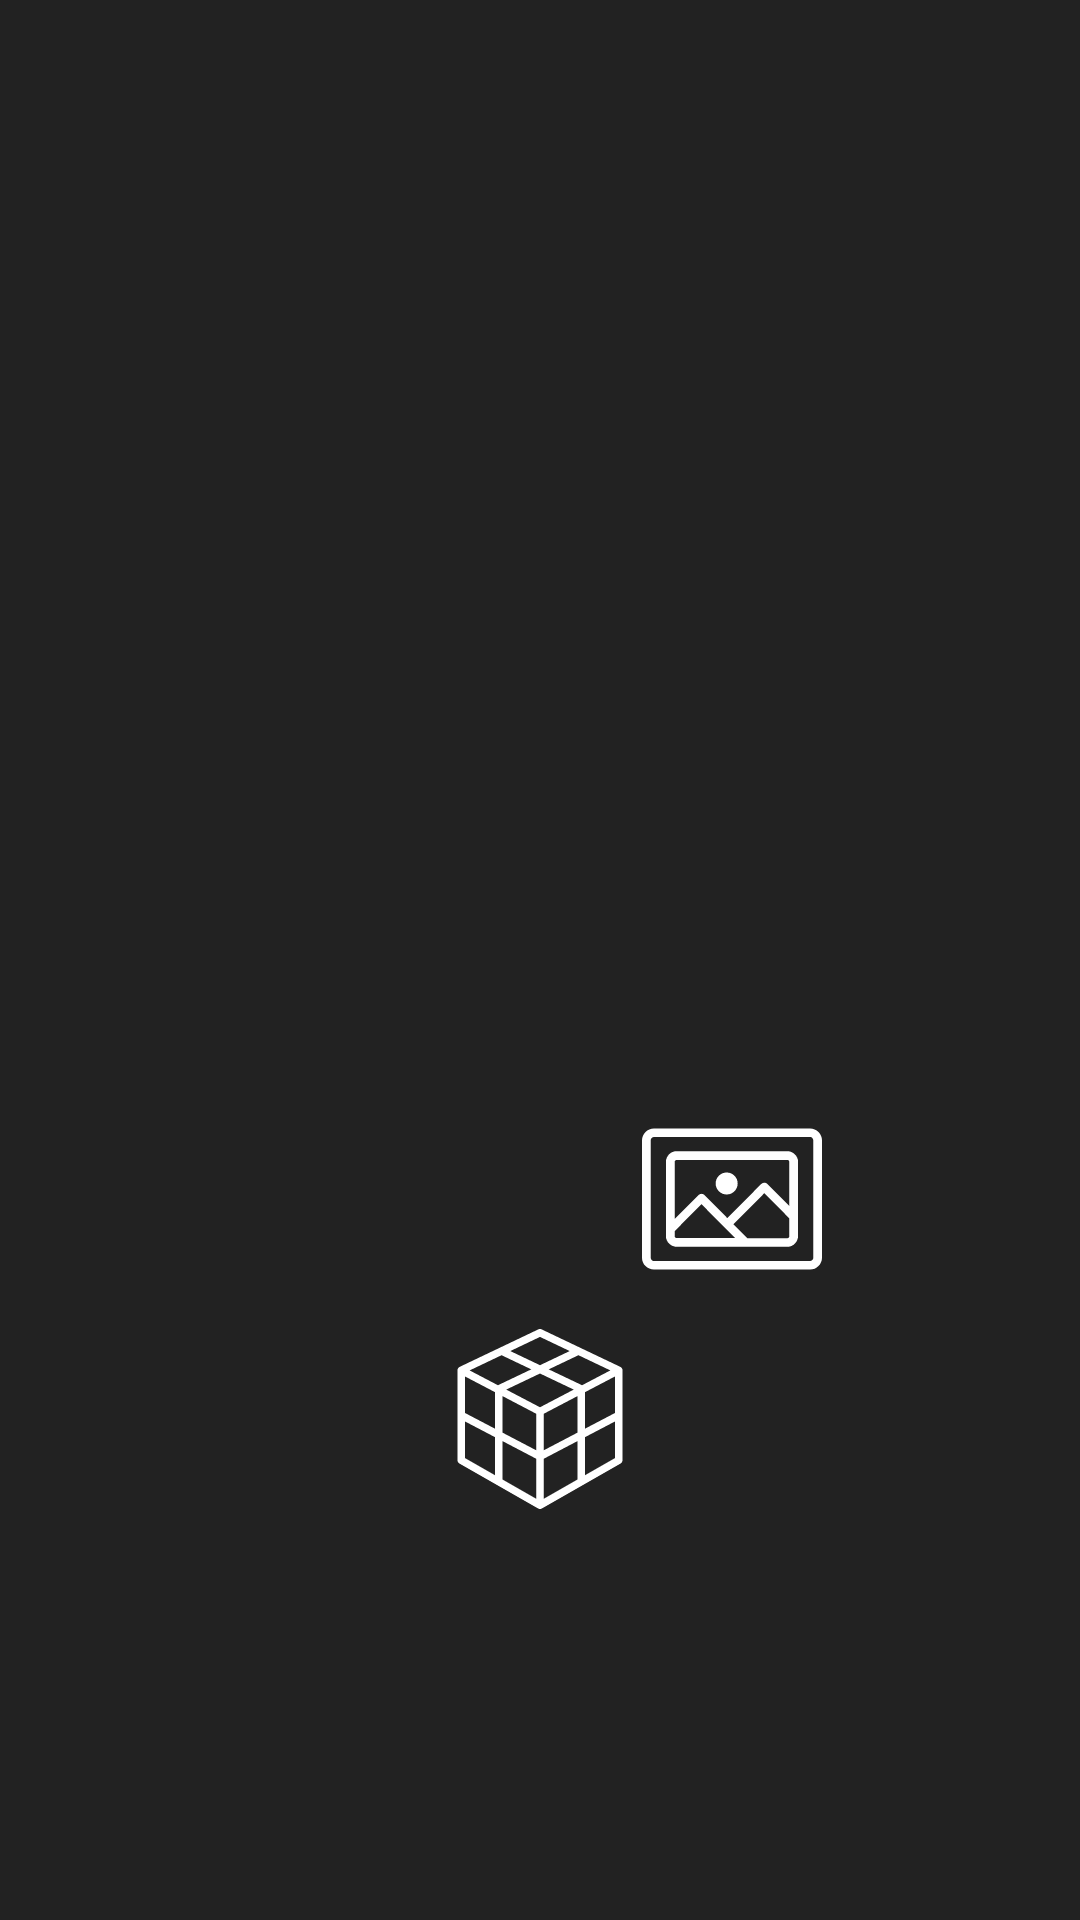

Reconstruct the res/layout file that produces this screen, plus the resources it refers to.
<!-- AndroidManifest.xml: application theme AppTheme -->
<!-- res/layout/activity_main.xml -->
<?xml version="1.0" encoding="utf-8"?>
<androidx.constraintlayout.widget.ConstraintLayout xmlns:android="http://schemas.android.com/apk/res/android"
    xmlns:app="http://schemas.android.com/apk/res-auto"
    xmlns:tools="http://schemas.android.com/tools"
    android:layout_width="match_parent"
    android:layout_height="match_parent"
    android:background="@color/colorPrimary"
    tools:context=".MainActivity">

    
    <ImageButton
        android:id="@+id/cameraButton"
        android:layout_width="wrap_content"
        android:layout_height="wrap_content"
        android:backgroundTint="#00FFFFFF"
        android:tint="#FFFFFFFF"
        app:layout_constraintBottom_toBottomOf="parent"
        app:layout_constraintEnd_toEndOf="parent"
        app:layout_constraintHorizontal_bias="0.267"
        app:layout_constraintStart_toStartOf="parent"
        app:layout_constraintTop_toTopOf="parent"
        app:layout_constraintVertical_bias="0.642"
        app:srcCompat="@drawable/ic_camera" />

    
    <ImageButton
        android:id="@+id/galleryButton"
        android:layout_width="wrap_content"
        android:layout_height="wrap_content"
        android:backgroundTint="#00FFFFFF"
        android:tint="#FFFFFFFF"
        app:layout_constraintBottom_toBottomOf="parent"
        app:layout_constraintEnd_toEndOf="parent"
        app:layout_constraintHorizontal_bias="0.732"
        app:layout_constraintStart_toStartOf="parent"
        app:layout_constraintTop_toTopOf="parent"
        app:layout_constraintVertical_bias="0.642"
        app:srcCompat="@drawable/ic_gallery" />

    
    <ImageButton
        android:id="@+id/cubeButton"
        android:layout_width="wrap_content"
        android:layout_height="wrap_content"
        android:backgroundTint="#00FFFFFF"
        android:tint="#FFFFFFFF"
        app:layout_constraintBottom_toBottomOf="parent"
        app:layout_constraintEnd_toEndOf="parent"
        app:layout_constraintStart_toStartOf="parent"
        app:layout_constraintTop_toTopOf="parent"
        app:layout_constraintVertical_bias="0.773"
        app:srcCompat="@drawable/ic_cube" />


</androidx.constraintlayout.widget.ConstraintLayout>
<!-- resources referenced by this layout -->
<resources>
  <color name="colorPrimary">#222222</color>
  <!-- drawable ic_cube (drawable) -->
  <vector android:height="60dp" android:viewportHeight="512"
      android:viewportWidth="512" android:width="60dp" xmlns:android="http://schemas.android.com/apk/res/android">
      <path android:fillColor="#FF000000" android:pathData="M485.521,108.208C485.203,108.017 260.583,1.031 260.583,1.031c-2.917,-1.375 -6.25,-1.375 -9.167,0c0,0 -224.621,106.986 -224.938,107.177c-3.188,1.927 -5.146,5.396 -5.146,9.125v256c0,3.823 2.042,7.365 5.375,9.26l223.927,127.958c0.004,0.003 0.006,0.008 0.01,0.01c0.004,0.003 0.01,0.001 0.014,0.004l0.048,0.027l0.008,-0.013c1.632,0.934 3.454,1.419 5.284,1.419c1.833,0 3.646,-0.469 5.292,-1.406l224,-128c3.333,-1.896 5.375,-5.438 5.375,-9.26v-256C490.667,113.604 488.708,110.135 485.521,108.208zM256,22.479l84.518,40.249L256,102.974l-84.518,-40.246L256,22.479zM128,415.908l-85.333,-48.762v-104.18L128,307.664V415.908zM128,283.576l-85.333,-44.701V134.958L128,179.66V283.576zM55.862,117.788l90.803,-43.241l84.517,40.245l-94.831,45.158L55.862,117.788zM245.333,482.954l-96,-54.857V318.839l96,50.286V482.954zM245.333,345.038l-96,-50.288V190.835l96,50.289V345.038zM256,222.621l-96.012,-50.292L256,126.611l96.012,45.719L256,222.621zM362.667,428.094l-96,54.854V369.125l96,-50.286V428.094zM362.667,294.75l-96,50.288V241.125l96,-50.289V294.75zM280.818,114.792l84.517,-40.245l90.803,43.241l-80.49,42.161L280.818,114.792zM469.333,367.146L384,415.905V307.664l85.333,-44.698V367.146zM469.333,238.875L384,283.576V179.66l85.333,-44.702V238.875z"/>
  </vector>
  <!-- drawable ic_gallery (drawable) -->
  <vector android:height="60dp" android:viewportHeight="445.6"
      android:viewportWidth="445.6" android:width="60dp" xmlns:android="http://schemas.android.com/apk/res/android">
      <path android:fillColor="#FF000000" android:pathData="M437.6,57.6c-0.4,-0.4 -0.4,-0.4 -0.8,-0.8C431.6,51.6 424,48 416,48H29.6c-8,0 -15.6,3.2 -20.8,8.8C3.6,62 0,69.6 0,77.6V368c0,8 3.2,15.6 8.8,20.8c5.2,5.2 12.8,8.8 20.8,8.8H416c8,0 15.6,-3.2 20.8,-8.8c5.2,-5.2 8.8,-12.8 8.8,-20.8V77.6C445.6,70 442.4,62.8 437.6,57.6zM424,368c0,2 -0.8,4.4 -2.4,5.6c-1.6,1.6 -3.6,2.4 -5.6,2.4H29.6c-2,0 -4.4,-0.8 -5.6,-2.4c-1.6,-1.6 -2.4,-3.6 -2.4,-5.6V77.6c0,-2.4 0.8,-4.4 2.4,-5.6c1.6,-1.6 3.6,-2.4 5.6,-2.4H416c2,0 4.4,0.8 5.6,2.4l0.4,0.4c1.2,1.6 2,3.2 2,5.2V368z"/>
      <path android:fillColor="#FF000000" android:pathData="M378.4,112.4c-4.8,-4.8 -11.2,-8 -18.8,-8H86c-7.2,0 -14,2.8 -18.8,7.6c-4.8,4.8 -8,11.6 -8,18.8V298v16.4c0,7.2 2.8,14 8,18.8c4.8,4.8 11.6,8 18.8,8h170.4h103.2c7.2,0 14,-2.8 18.8,-8c4.8,-4.8 8,-11.6 8,-18.8v-48V131.2C386.4,124 383.6,117.2 378.4,112.4zM86,319.2v0.4c-1.2,0 -2.8,-0.4 -3.6,-1.6c-0.8,-0.8 -1.6,-2 -1.6,-3.6v-12l66.4,-66.8l56.4,56.8l26.8,26.8H86zM364.8,314.8c0,1.2 -0.4,2.8 -1.6,3.6c-0.8,0.8 -2.4,1.6 -3.6,1.6h-98.8v-0.4l-6.4,-6.4l-28,-28l76.4,-76.8l62,62.4V314.8zM364.8,240.4l-54.4,-54.8c-4,-4 -10.8,-4.4 -15.2,0l-84,84.4l-56.4,-56.8c-4,-4 -10.8,-4.4 -15.2,0l-58.8,59.2V131.2c0,-1.6 0.4,-2.8 1.6,-3.6c0.8,-0.8 2.4,-1.6 3.6,-1.6h273.6c1.2,0 2.8,0.4 3.6,1.6c0.8,0.8 1.6,2.4 1.6,3.6V240.4z"/>
      <path android:fillColor="#FF000000" android:pathData="M209.6,184.4m-27.2,0a27.2,27.2 0,1 1,54.4 0a27.2,27.2 0,1 1,-54.4 0"/>
  </vector>
  <style name="AppTheme" parent="Theme.AppCompat.Light.NoActionBar">
          
          <item name="colorPrimary">@color/colorPrimary</item>
          <item name="colorPrimaryDark">@color/colorPrimaryDark</item>
          <item name="colorAccent">@color/colorAccent</item>
          <item name="android:textViewStyle">@style/RobotoTextViewStyle</item>
      </style>
  <color name="colorPrimaryDark">#222222</color>
  <color name="colorAccent">#03DAC5</color>
  <style name="RobotoTextViewStyle" parent="android:Widget.TextView">
          <item name="android:fontFamily">sans-serif-light</item>
      </style>
</resources>
